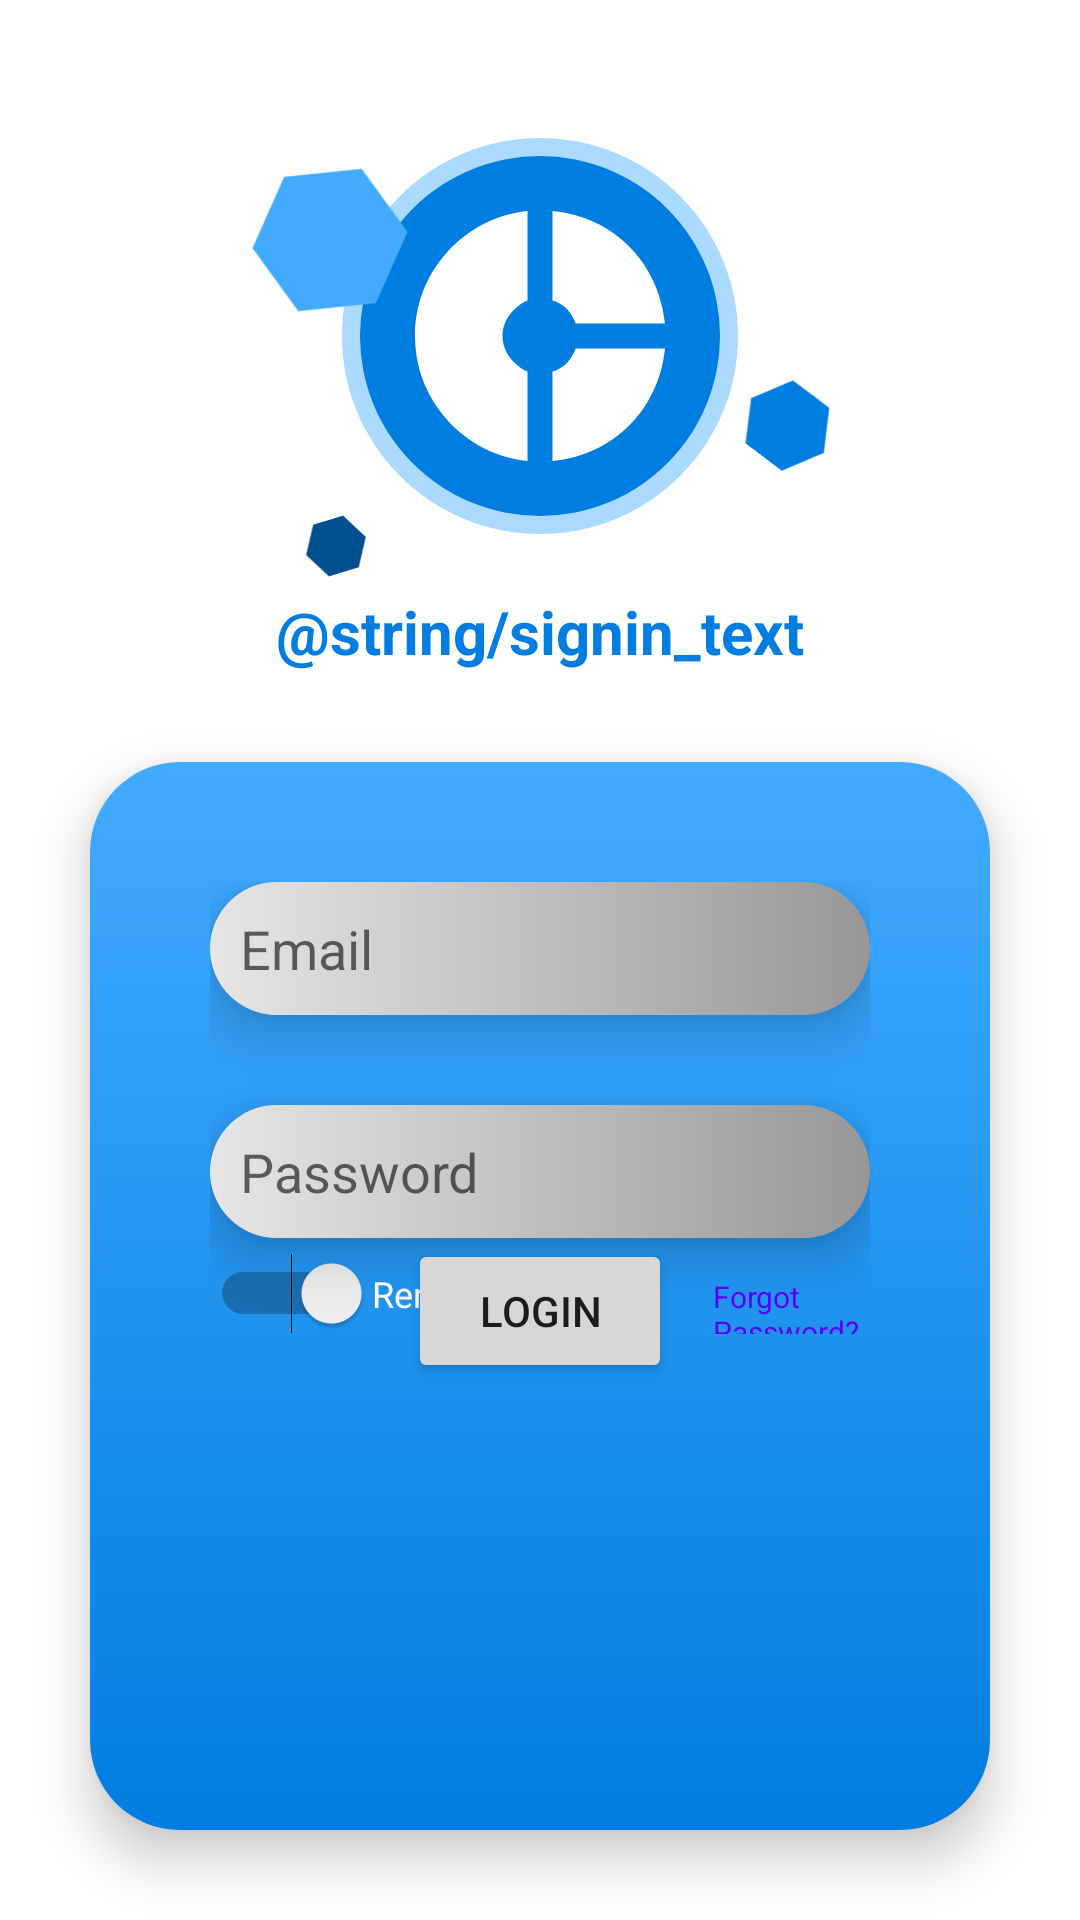

Reconstruct the res/layout file that produces this screen, plus the resources it refers to.
<!-- AndroidManifest.xml: application theme Theme.TemplatesOfLoginApp -->
<!-- res/layout/activity_login_design1.xml -->
<?xml version="1.0" encoding="utf-8"?>
<androidx.constraintlayout.widget.ConstraintLayout xmlns:android="http://schemas.android.com/apk/res/android"
    xmlns:app="http://schemas.android.com/apk/res-auto"
    android:layout_width="match_parent"
    android:layout_height="match_parent"
    android:background="@color/main_background_color">

    <androidx.constraintlayout.widget.Guideline
        android:id="@+id/guideline1"
        android:layout_width="match_parent"
        android:layout_height="wrap_content"
        android:orientation="horizontal"
        app:layout_constraintGuide_percent="0.35">

    </androidx.constraintlayout.widget.Guideline>

    <androidx.constraintlayout.widget.Guideline
        android:id="@+id/guideline2"
        android:layout_width="match_parent"
        android:layout_height="wrap_content"
        android:orientation="horizontal"
        app:layout_constraintGuide_percent="0.75">

    </androidx.constraintlayout.widget.Guideline>


    <FrameLayout
        android:layout_width="match_parent"
        android:layout_height="@dimen/_0_dp"
        app:layout_constraintBottom_toTopOf="@+id/guideline1"
        app:layout_constraintStart_toStartOf="parent"
        app:layout_constraintTop_toTopOf="parent">

        <ImageView
            android:layout_width="@dimen/_132dp"
            android:layout_height="@dimen/_132dp"
            android:layout_gravity="center"
            android:src="@drawable/custom_circle_lighter">

        </ImageView>

        <ImageView
            android:layout_width="@dimen/_120dp"
            android:layout_height="@dimen/_120dp"
            android:layout_gravity="center"
            android:src="@drawable/custom_circle">

        </ImageView>

        <ImageView
            android:layout_width="wrap_content"
            android:layout_height="wrap_content"
            android:layout_gravity="center"
            android:src="@drawable/ic_baseline_donut_small_24">

        </ImageView>

        <ImageView
            android:layout_width="wrap_content"
            android:layout_height="wrap_content"
            android:layout_gravity="center|right"
            android:layout_marginTop="@dimen/_30dp"
            android:layout_marginRight="@dimen/_80dp"
            android:rotation="37"
            android:src="@drawable/ic_baseline_hexagon_24">

        </ImageView>

        <ImageView
            android:layout_width="wrap_content"
            android:layout_height="wrap_content"
            android:layout_gravity="center|left"
            android:layout_marginLeft="@dimen/_100dp"
            android:layout_marginTop="@dimen/_70dp"
            android:rotation="-17"
            android:src="@drawable/ic_baseline_hexagon_small24">

        </ImageView>

        <ImageView
            android:layout_width="wrap_content"
            android:layout_height="wrap_content"
            android:layout_gravity="center|left|top"
            android:layout_marginLeft="@dimen/_80dp"
            android:layout_marginTop="@dimen/_50dp"
            android:rotation="54"
            android:src="@drawable/ic_baseline_hexagon_big24">

        </ImageView>

        <TextView
            android:layout_width="wrap_content"
            android:layout_height="wrap_content"
            android:layout_gravity="center|bottom"
            android:text="@string/signin_text"
            android:textColor="@color/circle_color"
            android:textSize="@dimen/_20sp"
            android:textStyle="bold">

        </TextView>

    </FrameLayout>

    <FrameLayout
        android:layout_width="match_parent"
        android:layout_height="@dimen/_0_dp"
        android:layout_margin="@dimen/_30dp"
        android:background="@drawable/signin_background_rectangle"
        android:elevation="@dimen/_10dp"
        app:layout_constraintBottom_toBottomOf="parent"
        app:layout_constraintTop_toTopOf="@id/guideline1">

        <LinearLayout
            android:layout_width="match_parent"
            android:layout_height="wrap_content"
            android:layout_margin="@dimen/_40dp"
            android:orientation="vertical"
            app:layout_constraintTop_toTopOf="@+id/guideline3">


            <EditText
                android:id="@+id/emailEntry"
                style="@style/SigninTextEntry"
                android:layout_width="match_parent"
                android:layout_height="wrap_content"
                android:background="@drawable/text_entry_bubble"
                android:elevation="@dimen/_10dp"
                android:hint="Email"
                android:inputType="textEmailAddress"
                android:padding="@dimen/_10dp">

            </EditText>

            <EditText
                android:id="@+id/passwordEntry"
                style="@style/SigninTextEntry"
                android:layout_width="match_parent"
                android:layout_height="wrap_content"
                android:layout_marginTop="@dimen/_30dp"
                android:background="@drawable/text_entry_bubble"
                android:elevation="@dimen/_10dp"
                android:hint="Password"
                android:inputType="textPassword"
                android:padding="@dimen/_10dp">

            </EditText>

            <LinearLayout
                android:layout_width="match_parent"
                android:layout_height="wrap_content"
                android:layout_marginTop="@dimen/_5dp"
                android:orientation="horizontal">

                <Switch
                    android:id="@+id/switch1"
                    android:layout_width="wrap_content"
                    android:layout_height="wrap_content"
                    android:layoutDirection="rtl"
                    android:text="Remember Me?"
                    android:textColor="@color/primary_text_color"
                    android:textSize="@dimen/_12sp">

                </Switch>

                <TextView
                    android:layout_width="wrap_content"
                    android:layout_height="wrap_content"
                    android:layout_marginStart="@dimen/_30dp"
                    android:text="Forgot Password?"
                    android:textColor="@color/small_text"
                    android:textSize="@dimen/_10sp">

                </TextView>

            </LinearLayout>


        </LinearLayout>

        <Button
            android:id="@+id/loginButton"
            android:text="Login"
            android:layout_marginTop="5dp"
            android:layout_width="wrap_content"
            android:layout_height="wrap_content"
            android:layout_gravity="center"/>

    </FrameLayout>
</androidx.constraintlayout.widget.ConstraintLayout>
<!-- resources referenced by this layout -->
<resources>
  <color name="circle_color">#007DE1</color>
  <color name="main_background_color">#FFFFFF</color>
  <color name="primary_text_color">#FFFFFF</color>
  <color name="small_text">#5A00FF</color>
  <dimen name="_0_dp">0dp</dimen>
  <dimen name="_100dp">100dp</dimen>
  <dimen name="_10dp">10dp</dimen>
  <dimen name="_10sp">10sp</dimen>
  <dimen name="_120dp">120dp</dimen>
  <dimen name="_12sp">12sp</dimen>
  <dimen name="_132dp">132dp</dimen>
  <dimen name="_20sp">20sp</dimen>
  <dimen name="_30dp">30dp</dimen>
  <dimen name="_40dp">40dp</dimen>
  <dimen name="_50dp">50dp</dimen>
  <dimen name="_5dp">5dp</dimen>
  <dimen name="_70dp">70dp</dimen>
  <dimen name="_80dp">80dp</dimen>
  <!-- drawable custom_circle (drawable) -->
  <?xml version="1.0" encoding="utf-8"?>
  <shape xmlns:android="http://schemas.android.com/apk/res/android"
      android:shape="oval">
      <solid android:color="@color/circle_color">
  
      </solid>
  
  </shape>
  <!-- drawable custom_circle_lighter (drawable) -->
  <?xml version="1.0" encoding="utf-8"?>
  <shape xmlns:android="http://schemas.android.com/apk/res/android"
      android:shape="oval">
      <solid android:color="@color/circle_color2">
  
      </solid>
  
  </shape>
  <!-- drawable ic_baseline_hexagon_24 (drawable) -->
  <vector android:height="35dp" android:tint="@color/circle_color"
      android:viewportHeight="24" android:viewportWidth="24"
      android:width="35dp" xmlns:android="http://schemas.android.com/apk/res/android">
      <path android:fillColor="@android:color/white" android:pathData="M17.2,3l-10.4,0l-5.2,9l5.2,9l10.4,0l5.2,-9z"/>
  </vector>
  <!-- drawable ic_baseline_hexagon_big24 (drawable) -->
  <vector android:height="60dp" android:tint="@color/circle_color_lighter"
      android:viewportHeight="24" android:viewportWidth="24"
      android:width="60dp" xmlns:android="http://schemas.android.com/apk/res/android">
      <path android:fillColor="@android:color/white" android:pathData="M17.2,3l-10.4,0l-5.2,9l5.2,9l10.4,0l5.2,-9z"/>
  </vector>
  <!-- drawable ic_baseline_hexagon_small24 (drawable) -->
  <vector android:height="24dp" android:tint="@color/circle_color_darker"
      android:viewportHeight="24" android:viewportWidth="24"
      android:width="24dp" xmlns:android="http://schemas.android.com/apk/res/android">
      <path android:fillColor="@android:color/white" android:pathData="M17.2,3l-10.4,0l-5.2,9l5.2,9l10.4,0l5.2,-9z"/>
  </vector>
  <!-- drawable signin_background_rectangle (drawable) -->
  <?xml version="1.0" encoding="utf-8"?>
  <shape xmlns:android="http://schemas.android.com/apk/res/android"
      android:shape="rectangle">
      <gradient android:startColor="@color/circle_color"
          android:angle="90"
          android:endColor="@color/circle_color_lighter">
  
      </gradient>
      <corners android:radius="@dimen/_30dp">
  
      </corners>
  </shape>
  <!-- drawable text_entry_bubble (drawable) -->
  <?xml version="1.0" encoding="utf-8"?>
  <shape xmlns:android="http://schemas.android.com/apk/res/android"
      android:shape="rectangle">
      <gradient android:startColor="@color/bubble_start_color"
          android:endColor="@color/bubble_end_color">
  
      </gradient>
      <corners android:radius="@dimen/_50dp">
  
      </corners>
  </shape>
  <color name="circle_color2">#AADAFF</color>
  <color name="circle_color_lighter">#42ABFF</color>
  <color name="circle_color_darker">#00508F</color>
  <color name="bubble_start_color">#E6E6E6</color>
  <color name="bubble_end_color">#979797</color>
  <color name="purple_500">#FF6200EE</color>
  <color name="purple_700">#FF3700B3</color>
  <color name="white">#FFFFFFFF</color>
  <color name="teal_200">#FF03DAC5</color>
  <color name="teal_700">#FF018786</color>
  <color name="black">#FF000000</color>
</resources>
